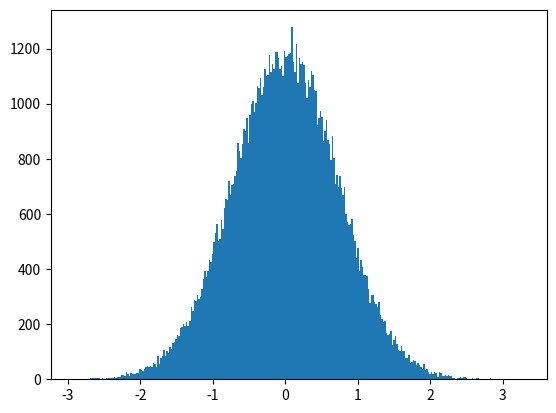

Write Python code to recreate this figure. (Note: this script raises an exception after producing the figure.)
import numpy as np
import matplotlib.pyplot as pyplot
import random
import time


start = time.time()
#set constants
N = 14
T = 7
a = T/N
m = 1 #mass is equal to 1
omega = 1
#h-bar is taken as 1 throughout
paths = 30000 #number of paths to run
keep = 4 #frequency at which paths are stored
discard = 40 #number of intial paths to discard
offset = discard/keep +1
n_keep = int((paths-discard)/keep)
#create arrays
x_array = np.zeros(N) #array where paths are perturbed
path_array = np.zeros((n_keep,N)) #array where paths are stored
    
def potential(x):
    """Calculates the potential for a given value of x"""
    v = (m*omega**2)*0.5*(x**2)
    return v

def energy(x1, x2, a):
    energy = 0.5*(m*(x2-x1)/a)**2 + potential((x2+x1)/2)
    return energy
    
def create_paths(x_array):
    """Uses the metropolis algorithm to make a Monte Carlo selection of paths 
    taking into account their weight"""
    eps = 1.4
    for j in range(paths):
        x_array[-1] = x_array[0]
        if j>discard and j%keep == 0:
            path_array[int((j/keep)-offset):] = x_array
        for i in range(0, (N-1), 1): 
            x_new = np.copy(x_array)
            random_perturb = random.uniform(-eps, eps)
            random_number = random.uniform(0,1)
            x_new[i] = x_array[i] + random_perturb 
            delta_energy = energy(x_array[i-1], x_new[i], a) + energy(x_new[i], x_array[i+1], a) - energy(x_array[i-1], x_array[i], a) - energy(x_array[i], x_array[i+1], a)
            if delta_energy < 0:
                x_array[i] = x_new[i]
            elif random_number < np.exp(-a*delta_energy):
                x_array[i] = x_new[i]
            else:
                x_array[i] = x_array[i]
    values = path_array.flatten()
    mean = np.mean(values)
    var = np.var(values)
    sigma = np.sqrt(var)
    print (mean, sigma, len(values))
    return values, mean, sigma
    
    
def quantum_method(x):
    """Computes the expected groundstate wave function probability density
    using the conventional QM method."""
    denominator = np.pi**0.25
    numerator = np.exp((-x**2)/2)
    y = (numerator/denominator)**2
    return y
    
def gaussian(x, mean, sigma):
    """Gaussian function given mean and standard deviation"""
    y = (1/(sigma*np.sqrt(2*np.pi)))*np.exp(-(x-mean)**2/(2*sigma**2))
    return y
    
def plot_and_values(x_array):
    """Takes the paths created and plots them in a histogram to produce the 
    probability density and compares to QM method. Finds the values of prob
    density for each method at a given x"""
    #plot histogram: path integral method
    x_find = 1 #x at which to find find PD values
    data = create_paths(x_array)
    n, bins, patches = pyplot.hist(data[0], 300, normed=True)#, align='right')
    x_range = bins[:-1].max() - bins[:-1].min()
    middle_bin_values = bins[:-1] + x_range/(2*len(n))
    pyplot.plot(middle_bin_values,n, label = 'Path Integral Method')
    #plot expected from quantum method
    x = np.arange(-2.2,2.2,0.1)
    y_qm = np.zeros(len(x))
    y_gaussian = np.zeros(len(x))
    for i in range(len(x)):
        y_qm[i] = quantum_method(x[i])
        y_gaussian[i] = gaussian(x[i], data[1], data[2])
    pyplot.plot(x,y_qm, label = 'Quantum Method')
    #plot histogram fit
    pyplot.plot(x, y_gaussian, label = 'Histogram fit')
    #pyplot.plot(x, norm.pdf(x,data[1],data[2]), label = 'Histogram Fit stats')
    pyplot.xlim([-2,2])
    pyplot.xlabel('x')
    pyplot.ylabel('Probability density')
    pyplot.legend()
    pyplot.show()
    #find values
    QM_value = quantum_method(x_find)
    fit_value = gaussian(x_find, data[1], data[2])
    error = (QM_value - fit_value)/QM_value
    print ('QM_value =', QM_value,', fit_value =', fit_value,', Percentage error =', error*100,'%')

plot_and_values(x_array)



end = time.time()
print("--- %s seconds ---" % (end - start))